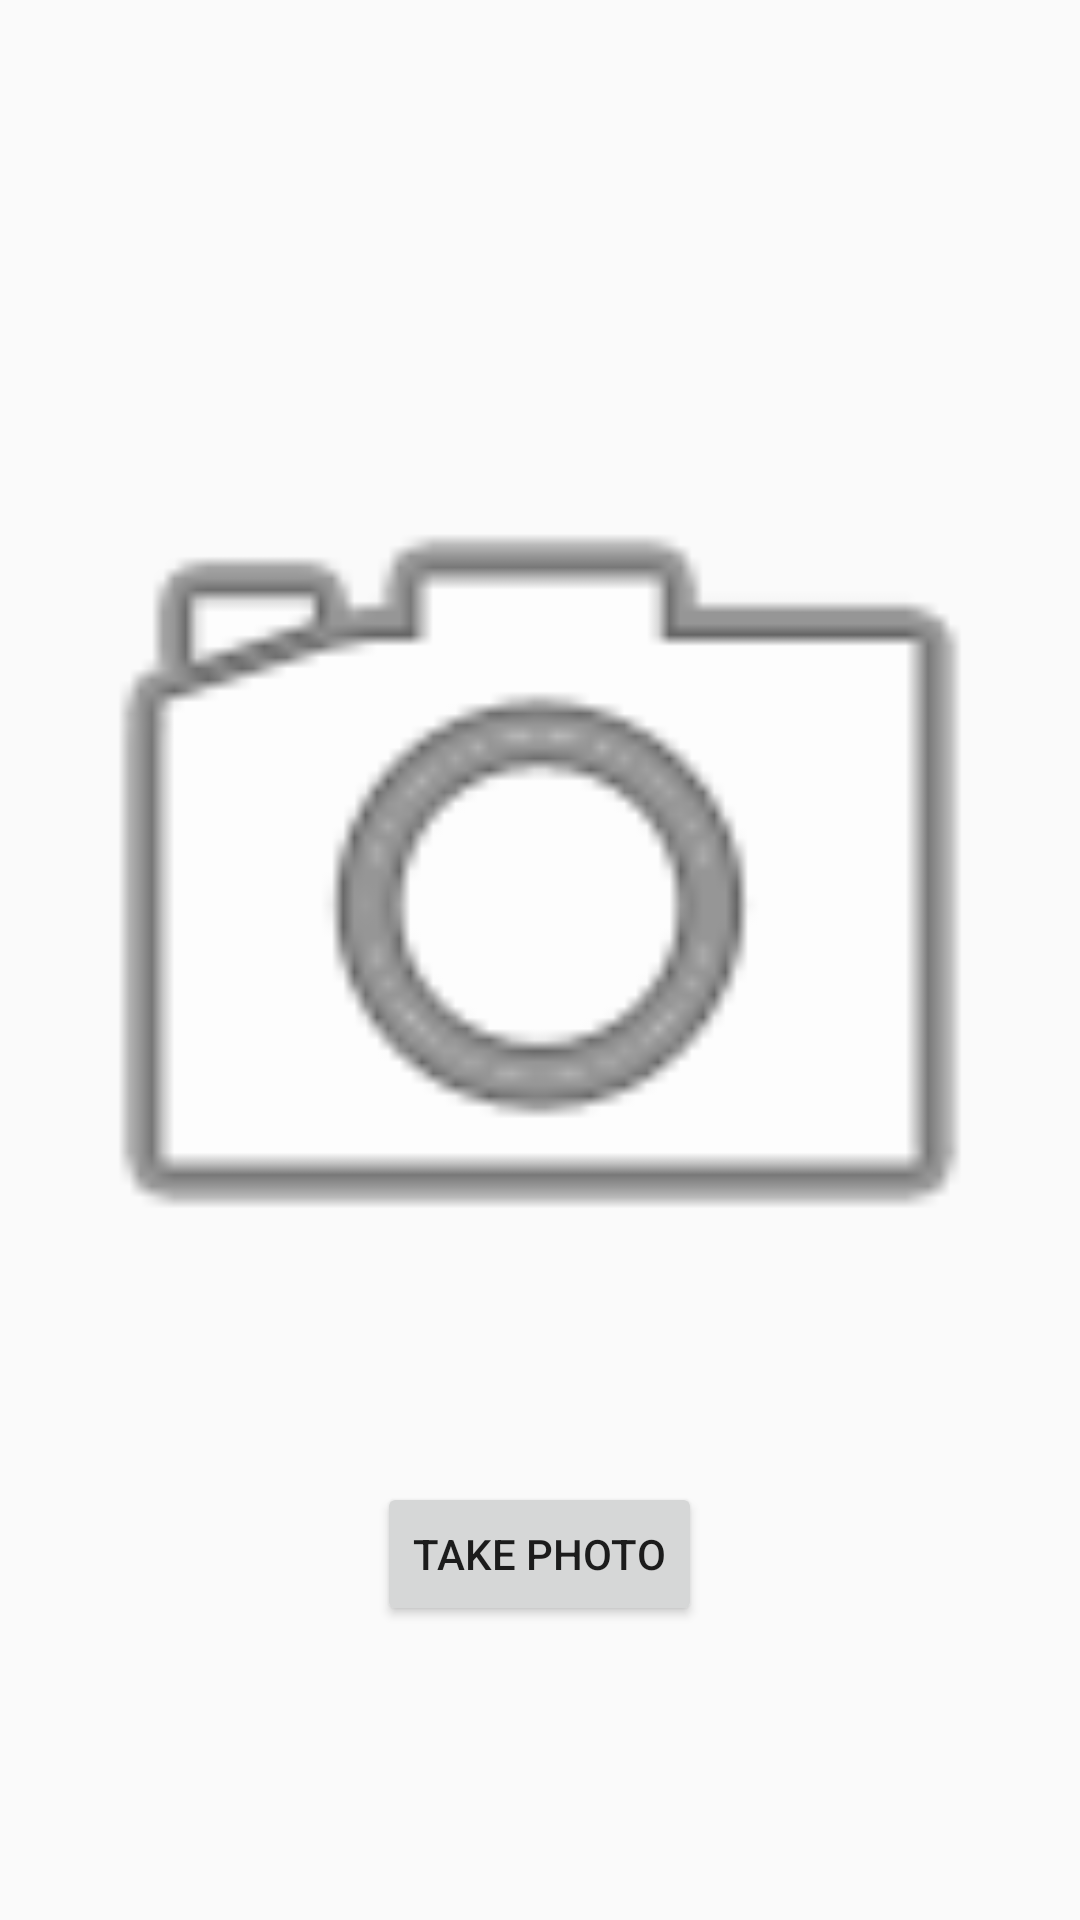

The Android layout XML behind this screen, and the referenced resources:
<!-- AndroidManifest.xml: application theme AppTheme -->
<!-- res/layout/activity_photoalert.xml -->
<?xml version="1.0" encoding="utf-8"?>
<LinearLayout xmlns:android="http://schemas.android.com/apk/res/android"
              xmlns:app="http://schemas.android.com/apk/res-auto"
              android:orientation="vertical"
              android:layout_width="match_parent"
              android:layout_height="match_parent"
              android:layout_gravity="center"
              android:gravity="center"
              android:weightSum="1">

    <ImageView
        android:id="@+id/imageView"
        android:layout_width="match_parent"
        android:layout_height="wrap_content"
        android:layout_weight="0.65"
        app:srcCompat="@android:drawable/ic_menu_camera"/>

    <Button
        android:id="@+id/button5"
        android:layout_width="wrap_content"
        android:layout_height="wrap_content"
        android:layout_gravity="center"
        android:text="Take Photo"/>
</LinearLayout>
<!-- resources referenced by this layout -->
<resources>
  <style name="AppTheme" parent="Theme.AppCompat.Light.NoActionBar">
          
          <item name="colorPrimary">@color/colorPrimary</item>
          <item name="colorPrimaryDark">@color/colorPrimaryDark</item>
          <item name="colorAccent">@color/colorAccent</item>
      </style>
  <!-- not gathered from this repository: default colours our renderer supplied (Android Studio template values) -->
  <color name="colorPrimary">#FF6200EE</color>
  <color name="colorPrimaryDark">#FF3700B3</color>
  <color name="colorAccent">#FF03DAC5</color>
</resources>
